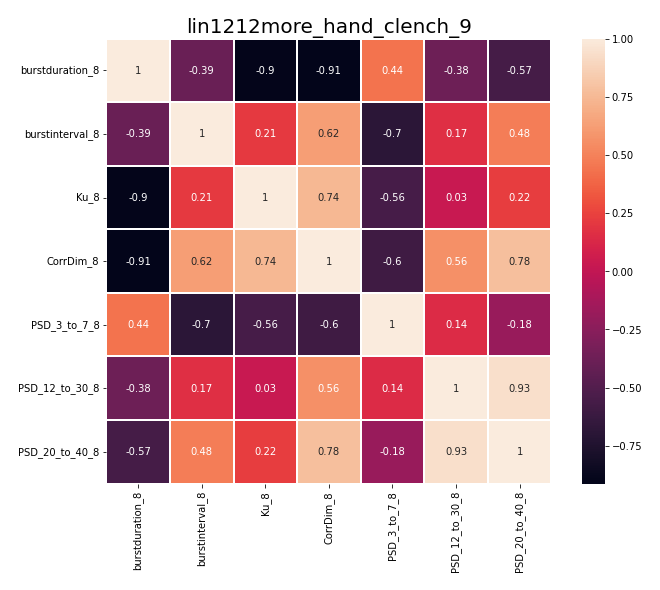

The file beside this chart, header and first rows:
, burstduration_8, burstinterval_8, Ku_8, CorrDim_8, PSD_3_to_7_8, PSD_12_to_30_8, PSD_20_to_40_8
burstduration_8, 1.0, -0.3947, -0.9005, -0.913, 0.437, -0.3816, -0.5665
burstinterval_8, -0.3947, 1.0, 0.2119, 0.622, -0.6962, 0.1669, 0.4793
Ku_8, -0.9005, 0.2119, 1.0, 0.7448, -0.5582, 0.03038, 0.2234
CorrDim_8, -0.913, 0.622, 0.7448, 1.0, -0.5964, 0.5609, 0.7832
PSD_3_to_7_8, 0.437, -0.6962, -0.5582, -0.5964, 1.0, 0.1431, -0.1819
PSD_12_to_30_8, -0.3816, 0.1669, 0.03038, 0.5609, 0.1431, 1.0, 0.9349
PSD_20_to_40_8, -0.5665, 0.4793, 0.2234, 0.7832, -0.1819, 0.9349, 1.0
